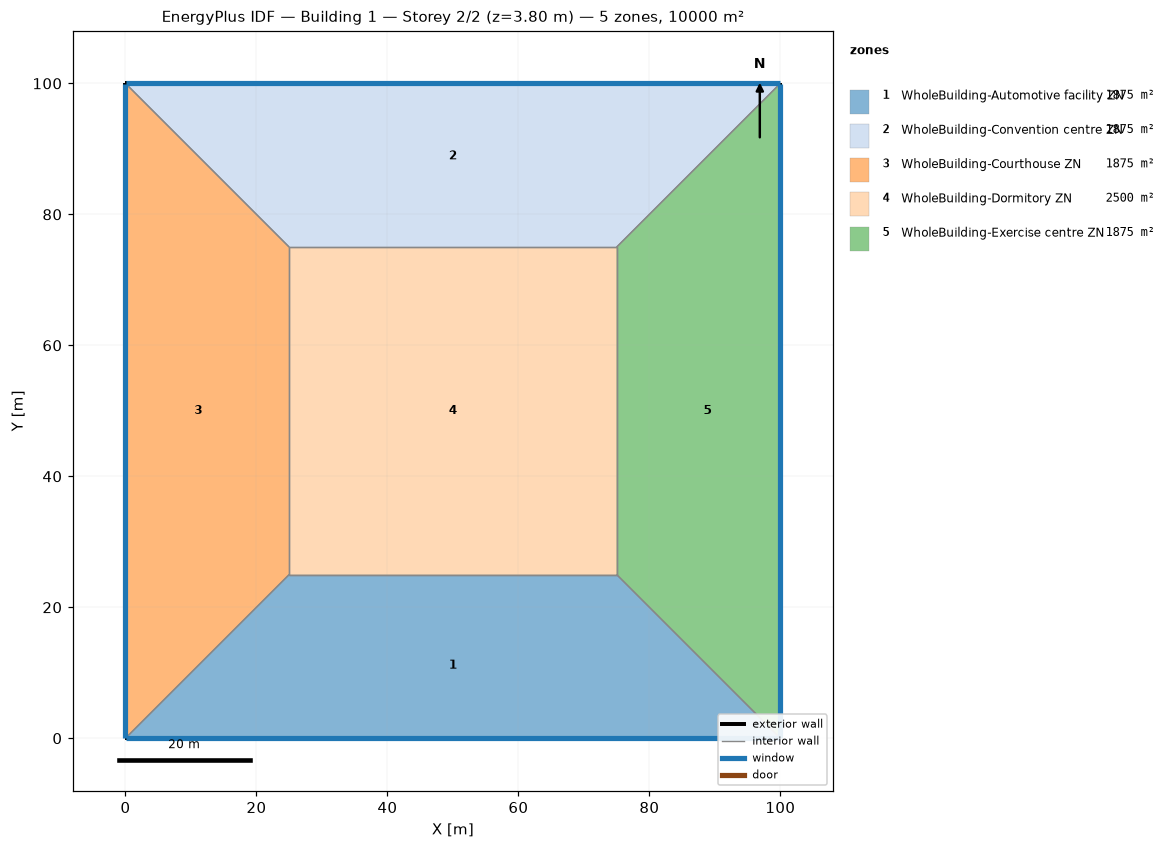
=== STOREY PLAN SPEC (per zone: floor XY polygon, exterior-wall plan segments, windows/doors) ===
zone 1: WholeBuilding-Automotive facility ZN  (1875.0 m²)
  floor: (100.00, 0.00) (0.00, 0.00) (25.00, 25.00) (75.00, 25.00)
  exterior wall: (0.00, 0.00) – (100.00, 0.00)  [100.0 m]
    window: (0.03, 0.00) – (99.97, 0.00)  [95.0 m²]
  interior walls: 3
zone 2: WholeBuilding-Convention centre ZN  (1875.0 m²)
  floor: (0.00, 100.00) (100.00, 100.00) (75.00, 75.00) (25.00, 75.00)
  exterior wall: (100.00, 100.00) – (0.00, 100.00)  [100.0 m]
    window: (99.97, 100.00) – (0.03, 100.00)  [95.0 m²]
  interior walls: 3
zone 3: WholeBuilding-Courthouse ZN  (1875.0 m²)
  floor: (0.00, 0.00) (0.00, 100.00) (25.00, 75.00) (25.00, 25.00)
  exterior wall: (0.00, 100.00) – (0.00, 0.00)  [100.0 m]
    window: (0.00, 99.97) – (0.00, 0.03)  [95.0 m²]
  interior walls: 3
zone 4: WholeBuilding-Dormitory ZN  (2500.0 m²)
  floor: (25.00, 25.00) (25.00, 75.00) (75.00, 75.00) (75.00, 25.00)
  interior walls: 4
zone 5: WholeBuilding-Exercise centre ZN  (1875.0 m²)
  floor: (100.00, 100.00) (100.00, 0.00) (75.00, 25.00) (75.00, 75.00)
  exterior wall: (100.00, 0.00) – (100.00, 100.00)  [100.0 m]
    window: (100.00, 0.03) – (100.00, 99.97)  [95.0 m²]
  interior walls: 3

=== DERIVED (storey summary) ===
Building: Building 1
Storey: 2 of 2  (floor level z = 3.80 m)
Storey gross floor area: 10000.0 m²
Zones on this storey: 5
  - WholeBuilding-Automotive facility ZN: floor 1875.0 m²; exterior wall 100.0 m (380.0 m²); 1 window(s) 95.0 m²; WWR 25.0%
  - WholeBuilding-Convention centre ZN: floor 1875.0 m²; exterior wall 100.0 m (380.0 m²); 1 window(s) 95.0 m²; WWR 25.0%
  - WholeBuilding-Courthouse ZN: floor 1875.0 m²; exterior wall 100.0 m (380.0 m²); 1 window(s) 95.0 m²; WWR 25.0%
  - WholeBuilding-Dormitory ZN: floor 2500.0 m²
  - WholeBuilding-Exercise centre ZN: floor 1875.0 m²; exterior wall 100.0 m (380.0 m²); 1 window(s) 95.0 m²; WWR 25.0%
Zone adjacency (shared interzone walls):
  - WholeBuilding-Automotive facility ZN ↔ WholeBuilding-Courthouse ZN
  - WholeBuilding-Automotive facility ZN ↔ WholeBuilding-Dormitory ZN
  - WholeBuilding-Automotive facility ZN ↔ WholeBuilding-Exercise centre ZN
  - WholeBuilding-Convention centre ZN ↔ WholeBuilding-Courthouse ZN
  - WholeBuilding-Convention centre ZN ↔ WholeBuilding-Dormitory ZN
  - WholeBuilding-Convention centre ZN ↔ WholeBuilding-Exercise centre ZN
  - WholeBuilding-Courthouse ZN ↔ WholeBuilding-Dormitory ZN
  - WholeBuilding-Dormitory ZN ↔ WholeBuilding-Exercise centre ZN